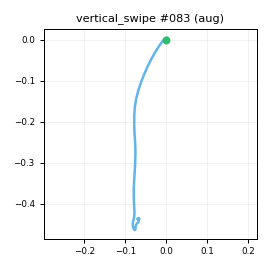

The file beside this chart, header and first rows:
t_s, ax, ay, az, gx, gy, gz, seq
0.00000, -0.8843, -0.3603, 0.2074, -2.21, -0.6517, -1.296, 0
0.01000, -0.8982, -0.3826, 0.1951, -1.686, -1.459, 0.1882, 1
0.02000, -0.8943, -0.3565, 0.2114, -0.7846, -2.551, -0.1572, 2
0.03100, -0.8733, -0.3567, 0.2171, -0.365, -2.69, 0.2166, 3
0.04000, -0.8864, -0.3448, 0.1976, 0.4683, -4.196, 0.7035, 4
0.05000, -0.8631, -0.3534, 0.216, 0.6539, -5.453, 0.9152, 5
0.06000, -0.843, -0.3516, 0.2221, 0.9936, -5.188, 0.05102, 6
0.07000, -0.8476, -0.3545, 0.2282, 2.551, -4.089, -0.2693, 7
0.08000, -0.842, -0.3497, 0.232, 2.107, -3.238, 0.506, 8
0.09000, -0.8218, -0.3562, 0.2365, 2.293, -2.738, 0.7607, 9
0.1, -0.8131, -0.3416, 0.2215, 2.027, -2.1, 1.112, 10
0.11, -0.7916, -0.3199, 0.2368, 2.927, -3.312, 1.607, 11
0.12, -0.719, -0.2592, 0.2648, 4.298, -3.054, 1.207, 12
0.13, -0.6463, -0.2228, 0.2933, 3.576, -2.711, 1.336, 13
0.14, -0.5389, -0.1693, 0.3073, 1.617, -1.541, 0.6471, 14
0.15, -0.4125, -0.1118, 0.3258, -1.96, 0.8613, 1.056, 15
0.161, -0.2233, -0.06931, 0.37, -6.944, 1.633, -0.5436, 16
0.17, -0.01183, -0.09732, 0.4028, -11.83, 3.206, -1.358, 17
0.18, 0.2391, -0.1206, 0.4842, -15.41, 7.916, -1.02, 18
0.19, 0.4736, -0.1154, 0.573, -19.36, 14.48, 4.836, 19
0.2, 0.6752, -0.04912, 0.6175, -24.85, 25.07, 17.24, 20
0.21, 0.8438, 0.04651, 0.669, -34.44, 39.41, 35.36, 21
0.22, 0.9258, 0.1157, 0.6364, -44.18, 60.23, 52.59, 22
0.23, 0.9869, 0.1247, 0.5738, -55.67, 83.66, 65.76, 23
0.24, 0.9462, 0.09845, 0.4377, -66.02, 107.1, 77.25, 24
0.25, 0.8403, 0.07183, 0.2276, -72.83, 129.6, 88.73, 25
0.26, 0.7141, 0.00139, -0.08583, -74.55, 149.3, 97.11, 26
0.27, 0.5436, -0.07885, -0.3426, -73.97, 166.2, 104.2, 27
0.28, 0.3342, -0.1855, -0.4968, -69.56, 175.9, 109.7, 28
0.291, 0.1054, -0.3043, -0.6831, -60.41, 181.6, 119, 29
0.3, -0.209, -0.2895, -0.8174, -48.16, 187.3, 132.8, 30
0.31, -0.5331, -0.1685, -0.8754, -31.64, 189.6, 138.1, 31
0.32, -0.8395, -0.04729, -0.8783, -12.38, 190.8, 130.4, 32
0.331, -1.128, 0.00443, -0.9525, -0.7605, 199.1, 115.5, 33
0.34, -1.325, 0.03134, -0.935, 8.876, 202.7, 97.85, 34
0.35, -1.437, 0.117, -0.8433, 12.93, 199.1, 80.77, 35
0.36, -1.611, 0.1103, -0.8241, 5.956, 201.8, 70.82, 36
0.37, -1.769, 0.08009, -0.8828, -4.561, 205.1, 59.24, 37
0.38, -1.857, -0.03068, -0.8886, -9.946, 200, 44.51, 38
0.39, -1.927, -0.1224, -0.9029, -12.29, 195.6, 29.93, 39
0.4, -2.028, -0.1688, -0.965, -9.891, 194.7, 19.71, 40
0.41, -2.115, -0.1679, -0.9972, 0.5667, 181.3, 6.789, 41
0.42, -2.13, -0.1431, -1.005, 5.72, 156.1, -1.823, 42
0.43, -2.052, -0.1125, -0.9595, 6.368, 126, -5.154, 43
0.44, -1.916, -0.02047, -0.8578, 2.101, 94.84, -5.112, 44
0.45, -1.818, 0.00355, -0.8145, -7.197, 73.22, -4.881, 45
0.461, -1.729, -0.01008, -0.8235, -12.79, 57.64, -11.36, 46
0.47, -1.604, -0.08584, -0.8004, -12.1, 47.25, -23.79, 47
0.48, -1.5, -0.1354, -0.7987, -5.912, 46.28, -38.44, 48
0.49, -1.49, -0.2114, -0.7754, 3.822, 47.39, -50.41, 49
0.501, -1.449, -0.2625, -0.7421, 13.21, 39.9, -55.67, 50
0.51, -1.374, -0.3209, -0.7004, 17.53, 28.23, -51.58, 51
0.52, -1.297, -0.312, -0.6661, 15.7, 10.63, -34.66, 52
0.53, -1.244, -0.2822, -0.6269, 8.164, -5.611, -13.93, 53
0.54, -1.2, -0.2316, -0.5887, 2.417, -17.61, 2.994, 54
0.55, -1.128, -0.144, -0.5071, 0.6806, -28.09, 11.4, 55
0.56, -1.021, -0.1363, -0.4927, 2.828, -31.52, 11.55, 56
0.57, -0.96, -0.09673, -0.4465, 7.659, -28.03, 6.209, 57
0.58, -0.8745, -0.1025, -0.4183, 13.09, -23.62, 0.9667, 58
0.59, -0.7987, -0.06901, -0.4029, 16.79, -18.91, -4.712, 59
... 19 more rows
